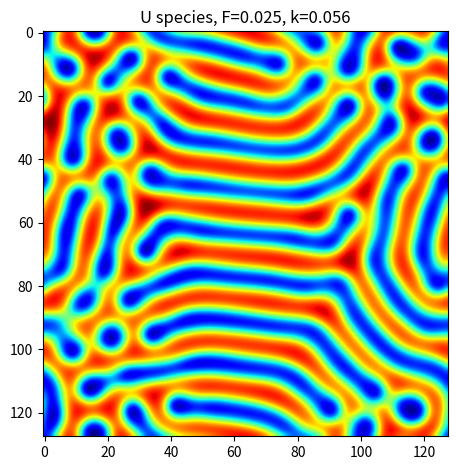

Reproduce this figure in Python. (Note: this script raises an exception after producing the figure.)
"""
Example of solving the Gray-Scott model using a five-point stencil and
periodic boundary conditions to calculate the Laplacian. The NumPy slices
approach are used in the Laplacian function. To time this example, comment
out the matplotlib import and the plot code.
"""

import numpy as np
import matplotlib.pyplot as plt
from time import perf_counter


def lap5(f, h2):
    """
    Use a five-point stencil with periodic boundary conditions to approximate
    the Laplacian. The corresponding array slices for each component of the
    stencil are noted.
    """
    f = np.pad(f, 1, mode='wrap')

    left = f[1:-1, :-2]     # shift left for f(x - h, y)
    right = f[1:-1, 2:]     # shift right for f(x + h, y)
    down = f[2:, 1:-1]      # shift down for f(x, y - h)
    up = f[:-2, 1:-1]       # shift up for f(x, y + h)
    center = f[1:-1, 1:-1]  # center for f(x, y)

    fxy = (left + right + down + up - 4 * center) / h2

    return fxy


def main():
    """
    Run the Gray-Scott model.
    """
    Du = 0.2    # diffusion coefficient for U
    Dv = 0.1    # diffusion coefficient for V
    F = 0.025   # feed rate
    k = 0.056   # rate constant

    n = 128     # grid size n x n, try a value of 128 or 256
    h = 1       # grid spacing
    h2 = h * h

    nt = 10000  # number of time steps
    dt = 1      # time step

    # initialize arrays
    U = np.ones((n, n))
    V = np.zeros((n, n))

    # initial concentrations at center
    low = (n // 2) - 9
    high = (n // 2) + 10
    U[low:high, low:high] = 0.5 + np.random.uniform(0, 0.1, (19, 19))
    V[low:high, low:high] = 0.25 + np.random.uniform(0, 0.1, (19, 19))

    # solve at each time step
    for n in range(nt):
        print(f'Running {n + 1:,}/{nt:,}', end='\r')
        UVV = U * V * V
        U += (Du * lap5(U, h2) - UVV + F * (1 - U)) * dt
        V += (Dv * lap5(V, h2) + UVV - V * (F + k)) * dt

    # plot the final time step and save figure to file
    fig, ax = plt.subplots(tight_layout=True)
    ax.imshow(U, interpolation='bicubic', cmap=plt.cm.jet)
    ax.set_title(f'U species, F={F}, k={k}')
    fig.savefig('../assets/fig1-python.png')
    plt.show()


if __name__ == '__main__':
    tic = perf_counter()
    main()
    toc = perf_counter()
    print(f'\nElapsed time {toc - tic:.2f} s')
